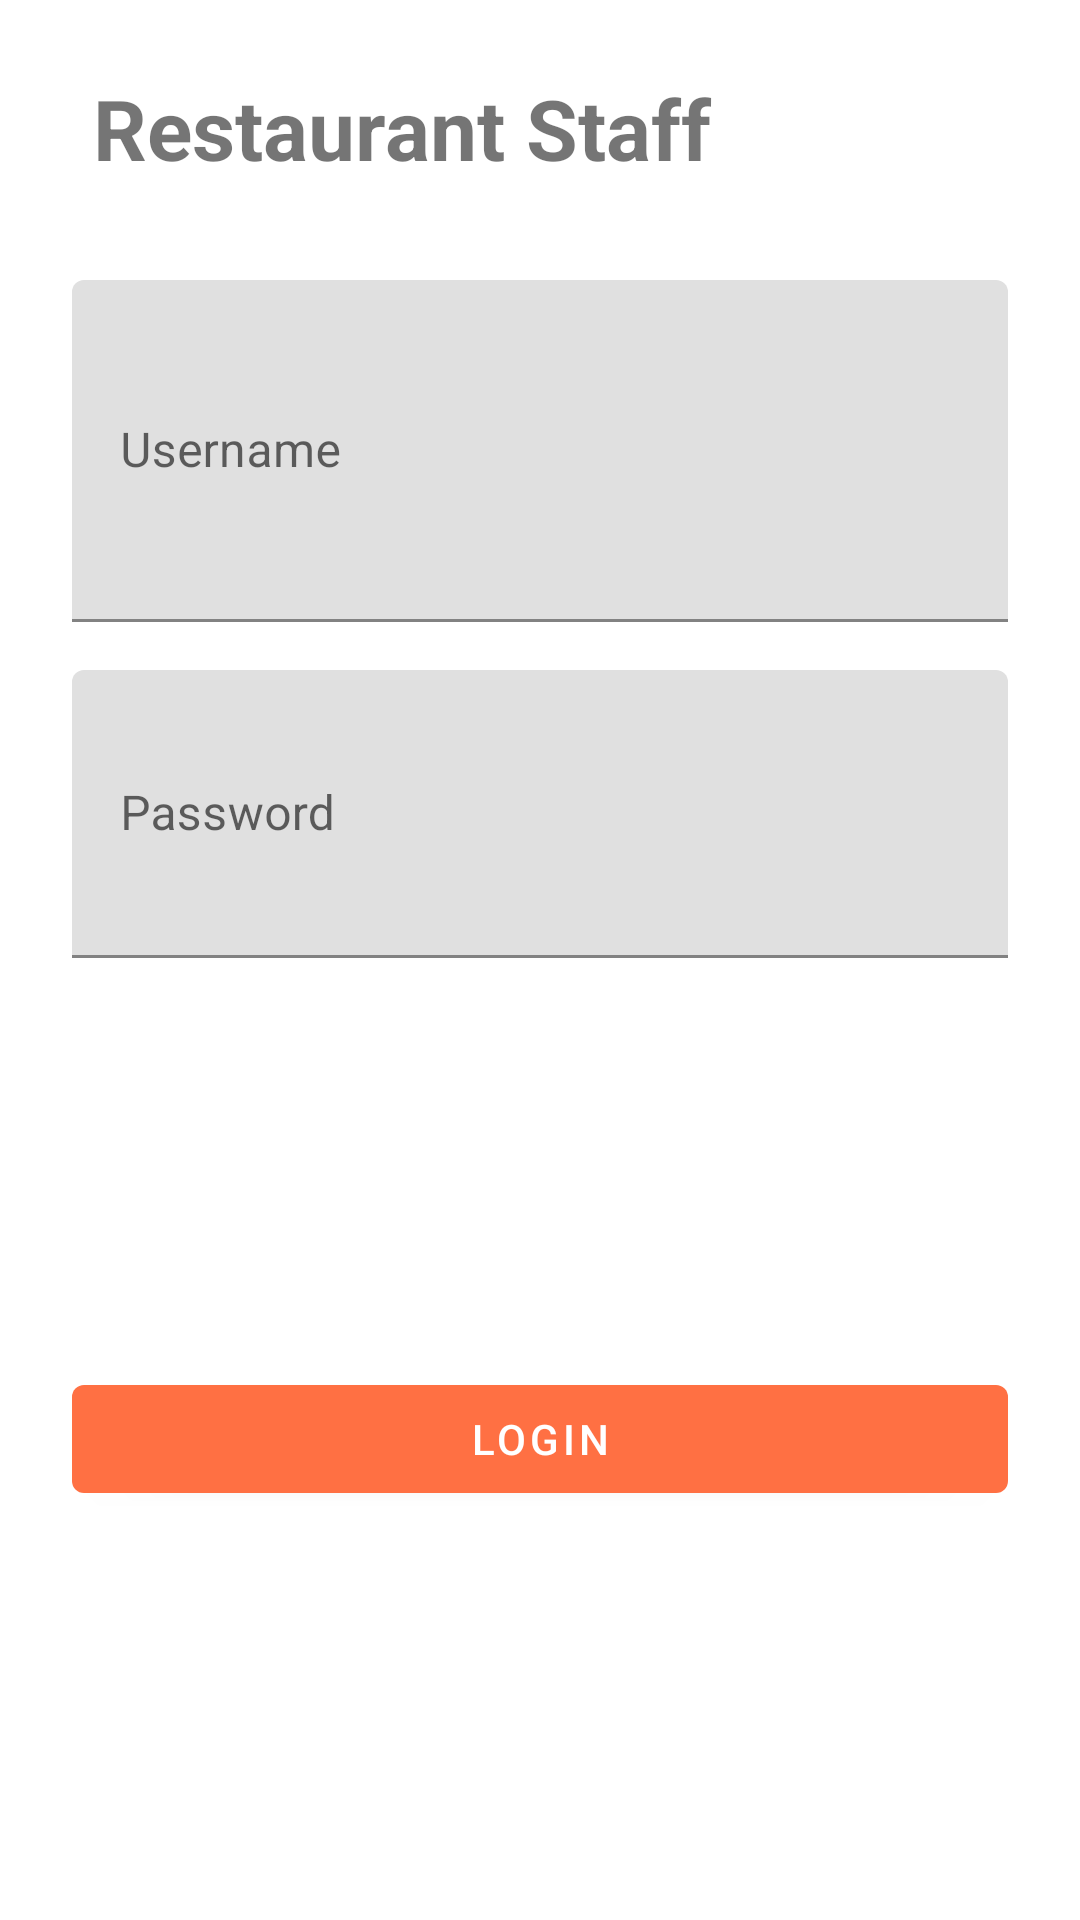

Android layout source for this screen:
<!-- AndroidManifest.xml: application theme Theme.RestaurantStaff -->
<!-- res/layout/activity_login.xml -->
<?xml version="1.0" encoding="utf-8"?>
<androidx.constraintlayout.widget.ConstraintLayout xmlns:android="http://schemas.android.com/apk/res/android"
    xmlns:app="http://schemas.android.com/apk/res-auto"
    android:layout_width="match_parent"
    android:layout_height="match_parent"
    android:padding="24dp">

    <TextView
        android:id="@+id/tvAppTitle"
        android:layout_width="0dp"
        android:layout_height="wrap_content"
        android:text=" Restaurant Staff"
        android:textSize="28sp"
        android:textStyle="bold"
        app:layout_constraintEnd_toEndOf="parent"
        app:layout_constraintStart_toStartOf="parent"
        app:layout_constraintTop_toTopOf="parent" />

    <com.google.android.material.textfield.TextInputLayout
        android:id="@+id/tilUsername"
        android:layout_width="0dp"
        android:layout_height="wrap_content"
        android:layout_marginTop="32dp"
        android:hint="Username"
        app:layout_constraintEnd_toEndOf="parent"
        app:layout_constraintStart_toStartOf="parent"
        app:layout_constraintTop_toBottomOf="@id/tvAppTitle">

        <com.google.android.material.textfield.TextInputEditText
            android:id="@+id/etUsername"
            android:layout_width="match_parent"
            android:layout_height="114dp" />
    </com.google.android.material.textfield.TextInputLayout>

    <com.google.android.material.textfield.TextInputLayout
        android:id="@+id/tilPassword"
        android:layout_width="0dp"
        android:layout_height="wrap_content"
        android:layout_marginTop="16dp"
        android:hint="Password"
        app:layout_constraintEnd_toEndOf="parent"
        app:layout_constraintStart_toStartOf="parent"
        app:layout_constraintTop_toBottomOf="@id/tilUsername">

        <com.google.android.material.textfield.TextInputEditText
            android:id="@+id/etPassword"
            android:layout_width="match_parent"
            android:layout_height="96dp"
            android:inputType="textPassword" />
    </com.google.android.material.textfield.TextInputLayout>

    <com.google.android.material.button.MaterialButton
        android:id="@+id/btnLogin"
        android:layout_width="0dp"
        android:layout_height="wrap_content"
        android:layout_marginTop="24dp"
        android:text="Login"
        app:layout_constraintBottom_toBottomOf="parent"
        app:layout_constraintEnd_toEndOf="parent"
        app:layout_constraintStart_toStartOf="parent"
        app:layout_constraintTop_toBottomOf="@id/tilPassword" />

</androidx.constraintlayout.widget.ConstraintLayout>
<!-- resources referenced by this layout -->
<resources>
  <style name="Theme.RestaurantStaff" parent="Theme.MaterialComponents.DayNight.NoActionBar">
          <item name="colorPrimary">@color/md_theme_primary</item>
          <item name="colorOnPrimary">@color/md_theme_onPrimary</item>
      </style>
  <color name="md_theme_primary">#FF7043</color>
  <color name="md_theme_onPrimary">#FFFFFF</color>
</resources>
